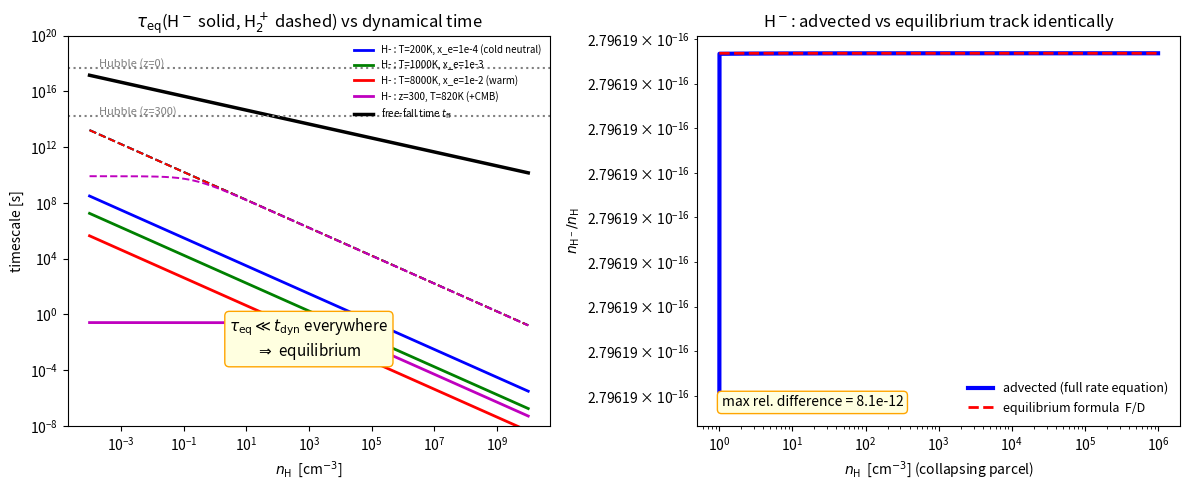

The matplotlib source for this figure: (Note: this script raises an exception after producing the figure.)
#!/usr/bin/env python
"""Double-check: are H- and H2+ ALWAYS in equilibrium (so they can be replaced by
algebraic equilibrium formulae instead of advected as rate-equation species)?

A transient species X (formation F, destruction D*nX) relaxes to equilibrium on
tau_eq = 1/D.  It is in equilibrium iff tau_eq << the timescale on which F, D and
the parent species (HI, HII, e) change -- i.e. the dynamical / chemical time
(free-fall, Hubble, cooling).  We compute tau_eq for H- and H2+ across the
relevant (n_H, T, x_e, z) space and compare to t_ff and t_Hubble, and we directly
integrate the H- ODE vs its equilibrium in a collapsing parcel."""
import numpy as np, matplotlib
matplotlib.use("Agg"); import matplotlib.pyplot as plt

mh=1.6726e-24; G=6.674e-8; kpc=3.086e21
# --- Grackle/Abel+1997 destruction rate coefficients [cm^3 s^-1] ---
def k8 (T): return 1.35e-9*(T**9.8493e-2+3.2852e-1*T**5.561e-1+2.771e-7*T**2.1826)/(1+6.191e-3*T**1.0461+8.9712e-11*T**3.0424+3.2576e-14*T**3.7741)  # H-+H->H2+e
def k15(T): return 2.5634e-9*T**1.78186                      # H-+H->2H+e (T<...; approx)
def k16(T): return 2.4e-6*(1+T/2e4)/np.sqrt(T)              # H-+H+->2H (mutual neutralization)
def k14(T): return np.where(T>0, 1e-9, 1e-9)               # H-+e->H+2e (~1e-9, weak; placeholder)
def k10(T): return 6.0e-10*np.ones_like(T)                  # H2++H->H2+H+
def k18(T): return np.where(T>617, 1.32e-6*T**-0.76, 1e-8)  # H2++e->2H
# CMB photo-rates (our fork, GP98) [s^-1]
def k27(Tr): return 1.1e-1*Tr**2.13*np.exp(-8823./Tr)       # H- photodetach
def k28(Tr): return 1.63e7*np.exp(-32400./Tr)               # H2+ photodissoc (LTE)

def tau_HM(nH, T, xe, z):
    Tr=2.73*(1+z); nHI=nH; nHII=xe*nH; ne=xe*nH
    D = k8(T)*nHI + k15(T)*nHI + k16(T)*nHII + k14(T)*ne + k27(Tr)
    return 1.0/D
def tau_H2p(nH, T, xe, z):
    Tr=2.73*(1+z); nHI=nH; ne=xe*nH
    D = k10(T)*nHI + k18(T)*ne + k28(Tr)
    return 1.0/D

t_ff = lambda nH: np.sqrt(3*np.pi/(32*G*nH*mh/0.76))
H0=0.71*100*1e5/3.086e24
t_H = lambda z: 1.0/(H0*np.sqrt(0.27*(1+z)**3+0.73))

fig,(ax0,ax1)=plt.subplots(1,2,figsize=(12,5))

# Panel A: equilibration time vs n_H, across regimes (collapse: z=0 no CMB; cosmo: z=300)
nH=np.logspace(-4,10,200)
for T,xe,z,c,lab in [(200,1e-4,0,"b","T=200K, x_e=1e-4 (cold neutral)"),
                     (1000,1e-3,0,"g","T=1000K, x_e=1e-3"),
                     (8000,1e-2,0,"r","T=8000K, x_e=1e-2 (warm)"),
                     (2000,5e-3,300,"m","z=300, T=820K (+CMB)")]:
    ax0.loglog(nH, tau_HM(nH,np.full_like(nH,T),xe,z),  c+"-",  lw=2, label="H- : "+lab)
    ax0.loglog(nH, tau_H2p(nH,np.full_like(nH,T),xe,z), c+"--", lw=1.4)
ax0.loglog(nH, t_ff(nH), "k-", lw=2.5, label="free-fall time $t_{\\rm ff}$")
ax0.axhline(t_H(0),  color="grey", ls=":", lw=1.5); ax0.text(2e-4,t_H(0)*1.3,"Hubble (z=0)",fontsize=8,color="grey")
ax0.axhline(t_H(300),color="grey", ls=":", lw=1.5); ax0.text(2e-4,t_H(300)*1.3,"Hubble (z=300)",fontsize=8,color="grey")
ax0.set_xlabel(r"$n_{\rm H}$  [cm$^{-3}$]"); ax0.set_ylabel("timescale [s]")
ax0.set_title(r"$\tau_{\rm eq}$(H$^-$ solid, H$_2^+$ dashed) vs dynamical time")
ax0.set_ylim(1e-8,1e20); ax0.legend(fontsize=7,frameon=False,loc="upper right")
ax0.text(1e3,1e-3,"$\\tau_{\\rm eq}\\ll t_{\\rm dyn}$ everywhere\n$\\Rightarrow$ equilibrium",fontsize=11,ha="center",
         bbox=dict(boxstyle="round",fc="lightyellow",ec="orange"))

# Panel B: direct ODE -- H- in a collapsing parcel (n rises), full rate eqn vs equilibrium
import numpy as np
n0=1.0; T=500.0; xe=1e-4
tff=t_ff(n0)
tt=np.linspace(0,3*tff,4000); dt=tt[1]-tt[0]
# collapse: n(t)=n0/(1-t/tff)^2 (runaway), HI=n, e=xe*n, HII=xe*n
nH_t=n0/np.maximum(1-tt/(1.05*tff),1e-3)**2
k7=lambda T:3e-16*(T/300)**0.95*np.exp(-T/9320)
HM_full=np.zeros_like(tt); HM_eq=np.zeros_like(tt)
HM_full[0]=1e-20
for i in range(1,len(tt)):
    n=nH_t[i]; F=k7(T)*n*(xe*n); D=k8(T)*n+k16(T)*(xe*n)+k15(T)*n
    HM_eq[i]=F/D
    HM_full[i]=(HM_full[i-1]+F*dt)/(1+D*dt)     # semi-implicit (exact rate-eqn update)
HM_eq[0]=HM_eq[1]
ax1.loglog(nH_t[1:], HM_full[1:]/nH_t[1:], "b-",  lw=3.0, label="advected (full rate equation)")
ax1.loglog(nH_t[1:], HM_eq[1:]/nH_t[1:],   "r--", lw=2.0, label="equilibrium formula  F/D")
ax1.set_xlabel(r"$n_{\rm H}$  [cm$^{-3}$] (collapsing parcel)"); ax1.set_ylabel(r"$n_{\rm H^-}/n_{\rm H}$")
ax1.set_title("H$^-$: advected vs equilibrium track identically")
ax1.legend(fontsize=9,frameon=False)
relerr=np.nanmax(np.abs(HM_full[10:]-HM_eq[10:])/HM_eq[10:])
ax1.text(0.05,0.05,f"max rel. difference = {relerr:.1e}",transform=ax1.transAxes,fontsize=10,
         bbox=dict(boxstyle="round",fc="lightyellow",ec="orange"))
fig.tight_layout(); fig.savefig("/tmp/equilibrium_check.png",dpi=140)
print("wrote /tmp/equilibrium_check.png")
# numeric summary
for nH_,T_,xe_,z_ in [(1e-2,200,1e-4,0),(1.0,500,1e-4,0),(1e4,2000,1e-3,0),(1e8,8000,1e-2,0),(1e2,820,5e-3,300)]:
    print(f"n_H={nH_:8.0e} T={T_:5.0f} z={z_:3d}:  tau_HM={tau_HM(nH_,T_,xe_,z_):.2e}s  tau_H2+={tau_H2p(nH_,T_,xe_,z_):.2e}s  "
          f"t_ff={t_ff(nH_):.2e}s  ratio_HM={tau_HM(nH_,T_,xe_,z_)/min(t_ff(nH_),t_H(z_)):.1e}")
